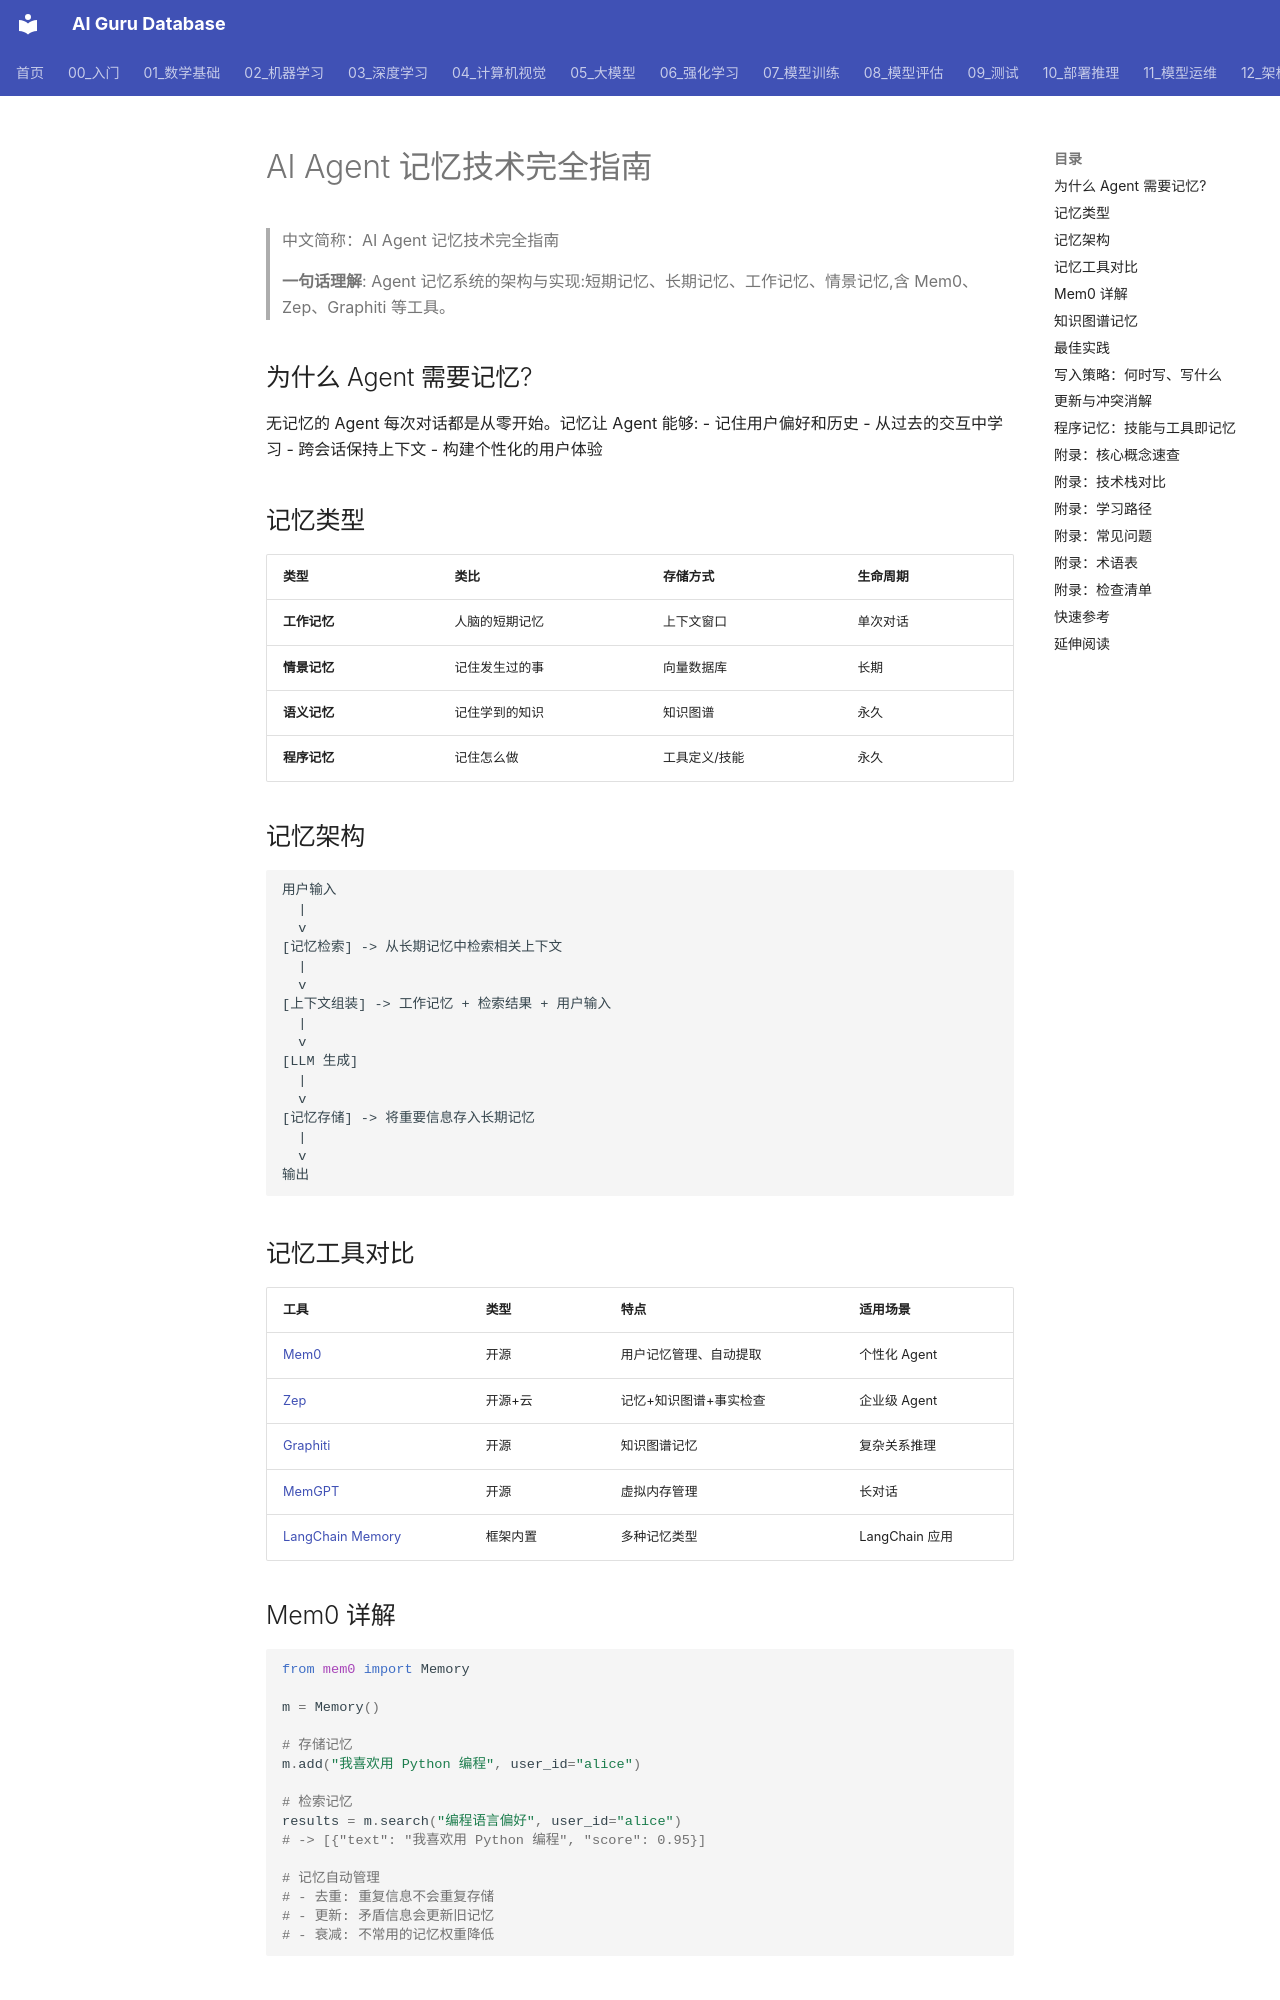

repository: ai-guru-global/ai-guru-database · page: 15_智能体/06_记忆基础设施/02_Agent_Memory_技术/index.html · generator: mkdocs

---
title: "AI Agent 记忆技术完全指南"
category: "15-agent-production-memory-infrastructure"
tags: ["agents", "memory", "rag", "knowledge-graph", "mem0", "long-term-memory"]
summary: "Agent 记忆系统的架构与实现:短期记忆、长期记忆、工作记忆、情景记忆,含 Mem0、Zep、Graphiti 等工具。"
sources:
  - "https://github.com/mem0ai/mem0"
  - "https://www.getzep.com/"
created: 2026-06-12
updated: 2026-11-03
lifecycle: reviewed
tier: supporting
aliases:
  - "Agent Memory Techniques"
  - Agent_Memory_Techniques

name_zh: "AI Agent 记忆技术完全指南"
---
# AI Agent 记忆技术完全指南

> 中文简称：AI Agent 记忆技术完全指南

> **一句话理解**: Agent 记忆系统的架构与实现:短期记忆、长期记忆、工作记忆、情景记忆,含 Mem0、Zep、Graphiti 等工具。

## 为什么 Agent 需要记忆?

无记忆的 Agent 每次对话都是从零开始。记忆让 Agent 能够:
- 记住用户偏好和历史
- 从过去的交互中学习
- 跨会话保持上下文
- 构建个性化的用户体验

## 记忆类型

| 类型 | 类比 | 存储方式 | 生命周期 |
|------|------|---------|---------|
| **工作记忆** | 人脑的短期记忆 | 上下文窗口 | 单次对话 |
| **情景记忆** | 记住发生过的事 | 向量数据库 | 长期 |
| **语义记忆** | 记住学到的知识 | 知识图谱 | 永久 |
| **程序记忆** | 记住怎么做 | 工具定义/技能 | 永久 |

## 记忆架构

```
用户输入
  |
  v
[记忆检索] -> 从长期记忆中检索相关上下文
  |
  v
[上下文组装] -> 工作记忆 + 检索结果 + 用户输入
  |
  v
[LLM 生成]
  |
  v
[记忆存储] -> 将重要信息存入长期记忆
  |
  v
输出
```
